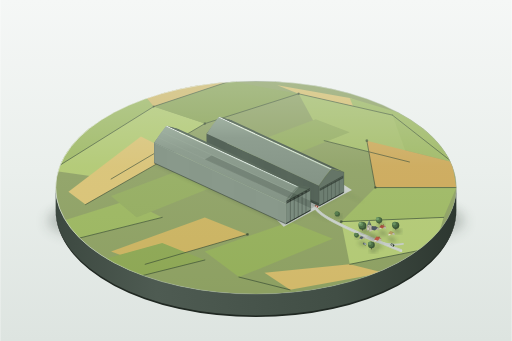
t = 0.00 s
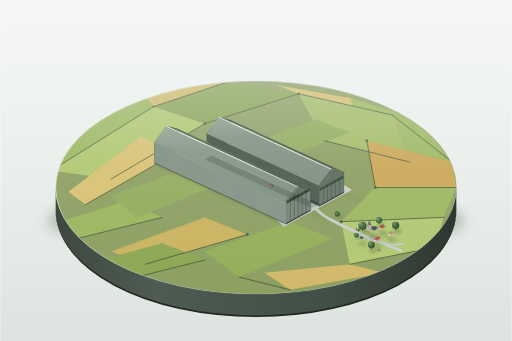
t = 1.88 s
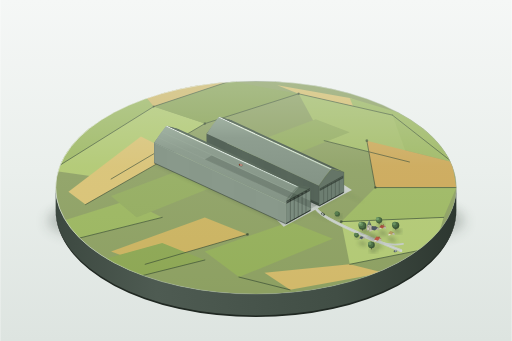
t = 3.75 s
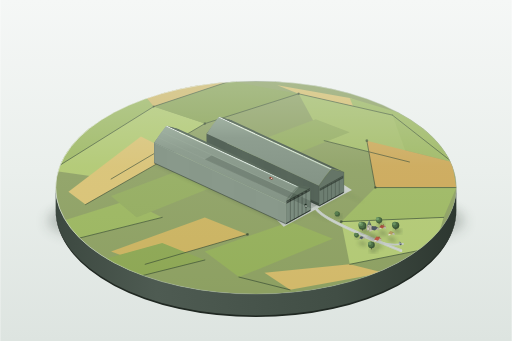
t = 5.00 s
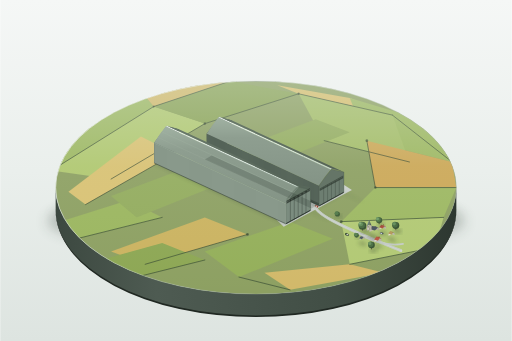
t = 7.50 s
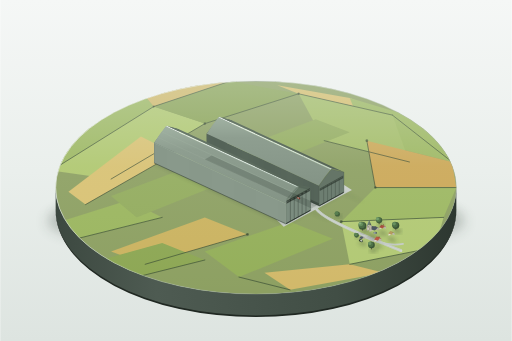
t = 8.25 s

The animated SVG that drew these frames (rendered in a browser with its animation timeline set to each time). Animation: 3 SMIL elements (animateMotion=3); frames cover the first 8.25 s, repeats indefinitely.

<svg xmlns="http://www.w3.org/2000/svg" viewBox="0 0 1200 800" width="100%" height="100%">
  <defs>
    <!-- Studio Background Gradient -->
    <linearGradient id="studio-bg" x1="0%" y1="0%" x2="0%" y2="100%">
      <stop offset="0%" stop-color="#f5f7f6" />
      <stop offset="50%" stop-color="#eaefec" />
      <stop offset="100%" stop-color="#dde4e0" />
    </linearGradient>

    <!-- Podium Gradients -->
    <linearGradient id="podium-wall" x1="0%" y1="0%" x2="100%" y2="0%">
      <stop offset="0%" stop-color="#3c4840" />
      <stop offset="25%" stop-color="#4e5b52" />
      <stop offset="70%" stop-color="#414e45" />
      <stop offset="100%" stop-color="#2d3730" />
    </linearGradient>

    <linearGradient id="podium-rim" x1="0%" y1="0%" x2="100%" y2="100%">
      <stop offset="0%" stop-color="#ffffff" stop-opacity="0.9" />
      <stop offset="40%" stop-color="#d4ded6" stop-opacity="0.6" />
      <stop offset="80%" stop-color="#95a598" stop-opacity="0.3" />
      <stop offset="100%" stop-color="#ffffff" stop-opacity="0.7" />
    </linearGradient>

    <!-- Base Shadow Filter -->
    <filter id="soft-shadow" x="-20%" y="-20%" width="140%" height="140%">
      <feGaussianBlur stdDeviation="16" />
    </filter>
    <filter id="cast-shadow-blur" x="-20%" y="-20%" width="140%" height="140%">
      <feGaussianBlur stdDeviation="4.5" />
    </filter>

    <!-- Display Plinth Top Clipping Path -->
    <clipPath id="base-disc-clip">
      <ellipse cx="600" cy="440" rx="470" ry="250" />
    </clipPath>

    <!-- Distant Atmosphere Gradient Overlay -->
    <linearGradient id="aerial-haze" x1="0%" y1="100%" x2="0%" y2="0%">
      <stop offset="0%" stop-color="#eaf0ec" stop-opacity="0" />
      <stop offset="60%" stop-color="#eaf0ec" stop-opacity="0.08" />
      <stop offset="100%" stop-color="#e2ece5" stop-opacity="0.35" />
    </linearGradient>

    <!-- Wall Corrugated Vertical Ribs (Lit Face) -->
    <!-- Pitch ~ 2.4px to represent the dense vertical framing stanchions along full length -->
    <pattern id="ribs-lit" width="2.4" height="20" patternUnits="userSpaceOnUse">
      <rect x="0" y="0" width="2.4" height="20" fill="#88988a" />
      <line x1="0" y1="0" x2="0" y2="20" stroke="#5d6e60" stroke-width="0.55" />
      <line x1="0.6" y1="0" x2="0.6" y2="20" stroke="#9fb0a1" stroke-width="0.45" />
    </pattern>

    <!-- Far Shed Inner Wall Ribs (Midtone/Shadowed) -->
    <pattern id="ribs-shadow" width="2.4" height="20" patternUnits="userSpaceOnUse">
      <rect x="0" y="0" width="2.4" height="20" fill="#58675b" />
      <line x1="0" y1="0" x2="0" y2="20" stroke="#445147" stroke-width="0.6" />
    </pattern>

    <!-- Sliding Doors Horizontal Line Corrugations -->
    <pattern id="door-corrugation" width="20" height="2.2" patternUnits="userSpaceOnUse">
      <rect x="0" y="0" width="20" height="2.2" fill="#7a8b7e" />
      <line x1="0" y1="0" x2="20" y2="0" stroke="#5b6c5f" stroke-width="0.55" />
      <line x1="0" y1="1.1" x2="20" y2="1.1" stroke="#92a495" stroke-width="0.4" />
    </pattern>

    <!-- Far Shed Door Corrugation -->
    <pattern id="door-corrugation-far" width="20" height="2.2" patternUnits="userSpaceOnUse">
      <rect x="0" y="0" width="20" height="2.2" fill="#718275" />
      <line x1="0" y1="0" x2="20" y2="0" stroke="#506053" stroke-width="0.55" />
    </pattern>

    <!-- Roof Surface Shading Gradients -->
    <linearGradient id="roof-lit-grad" x1="0%" y1="100%" x2="0%" y2="0%">
      <stop offset="0%" stop-color="#849486" />
      <stop offset="70%" stop-color="#8e9e90" />
      <stop offset="100%" stop-color="#a0b1a2" />
    </linearGradient>

    <linearGradient id="roof-shadow-grad" x1="0%" y1="0%" x2="100%" y2="100%">
      <stop offset="0%" stop-color="#69796b" />
      <stop offset="50%" stop-color="#5f6e61" />
      <stop offset="100%" stop-color="#536155" />
    </linearGradient>

    <linearGradient id="skylight-grad" x1="0%" y1="0%" x2="0%" y2="100%">
      <stop offset="0%" stop-color="#f2f7f3" />
      <stop offset="60%" stop-color="#e1ebe3" />
      <stop offset="100%" stop-color="#c8d6cb" />
    </linearGradient>

    <!-- Vehicle Motion Paths -->
    <!-- Car 1: Winding along the country lane from base rim to hangar apron -->
    <path id="path-car-1" d="M 920 575 C 875 552 825 536 775 512 C 748 499 735 487 728 478 C 723 469 713 472 718 485 C 732 508 786 539 845 564 C 885 580 932 588 920 575 Z" />

    <!-- Car 2: Moving along the straight road in the gap between the sheds -->
    <path id="path-car-2" d="M 742 484 C 702 466 652 443 602 420 C 562 401 542 392 550 387 C 558 382 578 391 618 410 C 668 433 718 456 754 472 C 762 476 754 489 742 484 Z" />

    <!-- Car 3: Cruising gently along the farm perimeter lane near the village -->
    <path id="path-car-3" d="M 855 572 C 880 586 915 596 935 586 C 948 576 934 562 910 552 C 885 542 860 547 850 557 C 840 567 845 567 855 572 Z" />
  </defs>

  <!-- 1. STUDIO DISPLAY ENVIRONMENT BACKGROUND -->
  <rect width="1200" height="800" fill="url(#studio-bg)" />

  <!-- Soft Studio Floor Shadow Underneath Plinth -->
  <ellipse cx="600" cy="520" rx="490" ry="70" fill="#243028" opacity="0.22" filter="url(#soft-shadow)" />
  <ellipse cx="600" cy="510" rx="475" ry="50" fill="#1b251e" opacity="0.18" filter="url(#soft-shadow)" />

  <!-- 2. CIRCULAR DIORAMA DISPLAY PODIUM -->
  <!-- Podium Cylinder Side Wall -->
  <path d="M 130 440 A 470 250 0 0 0 1070 440 v 52 A 470 250 0 0 1 130 492 Z" fill="url(#podium-wall)" />
  <!-- Lower Bevel of Side Wall -->
  <path d="M 130 490 A 470 250 0 0 0 1070 490 v 4 A 470 250 0 0 1 130 494 Z" fill="#202822" />

  <!-- Top Surface (Farmland Disc) -->
  <g clip-path="url(#base-disc-clip)">
    <!-- Base Soil / Terrain Underlay -->
    <rect x="100" y="150" width="1000" height="580" fill="#8da062" />

    <!-- Patchwork Agricultural Fields (Yellow-Green and Wheat-Yellow) -->
    <!-- Field 1: Far Left Pasture -->
    <polygon points="120,400 360,250 310,190 120,320" fill="#9db862" />
    <!-- Field 2: Far North Wheat Field -->
    <polygon points="360,250 540,190 480,180 310,190" fill="#d2b96a" />
    <!-- Field 3: Distant North-East Green Meadow -->
    <polygon points="540,190 760,190 680,180 480,180" fill="#8fa85b" />
    <!-- Field 4: Distant East Barley Field -->
    <polygon points="760,190 980,240 880,200 680,180" fill="#c9b363" />
    <!-- Field 5: Far Right Edge Pasture -->
    <polygon points="980,240 1080,350 1020,270 880,200" fill="#9db862" />
    <!-- Field 6: North-West Strip -->
    <polygon points="260,420 480,290 360,250 120,400" fill="#b0c870" />
    <!-- Field 7: Left Center Farm Parcel -->
    <polygon points="200,480 410,360 330,320 160,450" fill="#d9c273" />
    <!-- Field 8: Mid-North Field behind Shed 2 -->
    <polygon points="480,290 700,220 540,190 360,250" fill="#8aa356" />
    <!-- Field 9: North-East Ripe Wheat -->
    <polygon points="700,220 920,270 820,230 650,200" fill="#d8bf6e" />
    <!-- Field 10: East Flank Field -->
    <polygon points="860,330 1060,380 1020,290 820,230" fill="#9db862" />
    <!-- Field 11: Mid-East Plot beside Shed 2 -->
    <polygon points="760,330 960,380 920,270 700,220" fill="#a4bd68" />
    <!-- Field 12: Far-Right South Field -->
    <polygon points="880,440 1070,440 1060,380 860,330" fill="#cca857" />
    <!-- Field 13: South-East Field by Village -->
    <polygon points="800,520 1040,510 1070,440 880,440" fill="#9db862" />
    <!-- Field 14: Village Meadow Corner -->
    <polygon points="820,620 1020,580 1040,510 800,520" fill="#b2c974" />
    <!-- Field 15: Foreground South-East Field -->
    <polygon points="680,680 900,640 820,620 620,640" fill="#d2b96a" />
    <!-- Field 16: Central-South Front Apron Meadow -->
    <polygon points="560,650 780,560 680,520 480,590" fill="#94af5a" />
    <!-- Field 17: Front Left Green Field -->
    <polygon points="340,620 580,550 480,510 260,590" fill="#cbb360" />
    <!-- Field 18: Lower-Left Base Flank -->
    <polygon points="180,560 380,510 300,470 140,520" fill="#9bb65f" />
    <!-- Field 19: Bottom-Left Edge -->
    <polygon points="280,660 480,610 380,570 200,620" fill="#8da754" />
    <!-- Field 20: Central Hangar Surround Base -->
    <polygon points="320,510 820,310 740,280 260,460" fill="#93ac5e" />

    <!-- Hedgerow Network (Neat Field Boundaries) -->
    <g stroke="#354832" stroke-width="1.8" stroke-linecap="round" stroke-linejoin="round" opacity="0.85">
      <line x1="120" y1="400" x2="360" y2="250" />
      <line x1="360" y1="250" x2="540" y2="190" />
      <line x1="540" y1="190" x2="760" y2="190" />
      <line x1="760" y1="190" x2="980" y2="240" />
      <line x1="260" y1="420" x2="480" y2="290" />
      <line x1="480" y1="290" x2="700" y2="220" />
      <line x1="700" y1="220" x2="920" y2="270" />
      <line x1="920" y1="270" x2="1060" y2="380" />
      <line x1="760" y1="330" x2="960" y2="380" />
      <line x1="860" y1="330" x2="880" y2="440" />
      <line x1="880" y1="440" x2="1070" y2="440" />
      <line x1="800" y1="520" x2="1040" y2="510" />
      <line x1="820" y1="620" x2="1020" y2="580" />
      <line x1="200" y1="480" x2="410" y2="360" />
      <line x1="340" y1="620" x2="580" y2="550" />
      <line x1="180" y1="560" x2="380" y2="510" />
      <line x1="280" y1="660" x2="480" y2="610" />
      <line x1="560" y1="650" x2="680" y2="680" />
    </g>

    <!-- Hedgerow Stippling & Foliage Texture -->
    <g fill="#2d3f2a" opacity="0.6">
      <circle cx="360" cy="250" r="2.5" />
      <circle cx="480" cy="290" r="3" />
      <circle cx="700" cy="220" r="2.8" />
      <circle cx="860" cy="330" r="3.2" />
      <circle cx="880" cy="440" r="3" />
      <circle cx="800" cy="520" r="3.5" />
      <circle cx="410" cy="360" r="3" />
      <circle cx="580" cy="550" r="3.2" />
    </g>

    <!-- Country Lane and Service Roads -->
    <!-- Concrete / Crushed Stone Apron in front of Sheds -->
    <polygon points="665,532 825,446 785,420 635,502" fill="#cbd1cb" />
    <!-- Straight Road between the two Hangars -->
    <polygon points="730,489 746,480 496,365 480,374" fill="#cfd5cf" stroke="#b2bab2" stroke-width="0.5" />
    <!-- Centerline Creep / Joint in Gap -->
    <line x1="738" y1="484" x2="488" y2="370" stroke="#a4aea4" stroke-width="0.8" stroke-dasharray="8,5" />

    <!-- Country Road Winding from Base Rim towards Hangars -->
    <path d="M 940 588 C 885 565 830 545 780 518 C 748 501 738 488 738 484" fill="none" stroke="#cfd5cf" stroke-width="6.5" stroke-linecap="round" />
    <!-- Worn Tire Tracks on Country Lane -->
    <path d="M 940 586 C 885 563 830 543 780 516 C 748 499 738 486 738 482" fill="none" stroke="#b6bfb6" stroke-width="1.2" />
    <path d="M 939 590 C 884 567 829 547 779 520 C 747 503 737 490 737 486" fill="none" stroke="#b6bfb6" stroke-width="1.2" />

    <!-- Village Lane Branch -->
    <path d="M 850 554 C 880 568 915 578 945 572" fill="none" stroke="#c5ccc5" stroke-width="4" stroke-linecap="round" />

    <!-- Distance Aerial Haze Gradient on Far Half of Disc -->
    <ellipse cx="600" cy="440" rx="470" ry="250" fill="url(#aerial-haze)" pointer-events="none" />
  </g>

  <!-- Fine Polished Bright Rim on Top Edge of Base -->
  <ellipse cx="600" cy="440" rx="470" ry="250" fill="none" stroke="url(#podium-rim)" stroke-width="2.2" />

  <!-- 3. MAIN STRUCTURE: SHADOWS CAST BY HANGARS ON GROUND -->
  <!-- Direction of light: from Top-Left ~45° -> shadows cast toward Bottom-Right -->
  <!-- Far Shed (Shed 2) Ground Shadow -->
  <polygon points="748,483 806,451 860,478 596,358 484,361" fill="#2d3a30" opacity="0.32" filter="url(#cast-shadow-blur)" />
  <!-- Near Shed (Shed 1) Ground Shadow -->
  <polygon points="670,525 728,493 780,520 475,380 361,382" fill="#2d3a30" opacity="0.36" filter="url(#cast-shadow-blur)" />

  <!-- 4. FAR SHED (SHED 2) - SLIGHTLY SHORTER -->
  <!-- Dimensions: Width 88, Length 338, Eaves Height 47.5, Ridge Height 70.4 -->
  <g id="hangar-2-far">
    <!-- North-East End Wall (Distant, barely seen, dark tone) -->
    <polygon points="484.4,361.3 484.4,313.8 513.4,275.1 542.5,282.1 542.5,329.6" fill="#465449" />

    <!-- South-West Long Side Wall (Facing the narrow gap, midtone/shadow) -->
    <polygon points="748,483 748,435.5 484.4,313.8 484.4,361.3" fill="url(#ribs-shadow)" />

    <!-- Ambient Occlusion Shade along base of Side Wall in Gap -->
    <polygon points="748,483 748,477 484.4,357 484.4,361.3" fill="#2e3830" opacity="0.5" />

    <!-- Roof: Left Pitch (Facing Top-Left, Lit) -->
    <!-- Cambered profile running from eaves (z=54) to ridge (z=80) -->
    <path d="M 748,435.5 Q 761,414 775,397.5 L 511.4,275.8 Q 497.4,293 484.4,313.8 Z" fill="url(#roof-lit-grad)" />

    <!-- Roof: Continuous Central Skylight Band -->
    <!-- Raised glazed ridge lantern -->
    <polygon points="775,397.5 779,396 515.4,274.3 511.4,275.8" fill="url(#skylight-grad)" stroke="#9cb0a0" stroke-width="0.5" />
    <!-- Glazing Mullions on Skylight -->
    <line x1="710" y1="367" x2="714" y2="365.5" stroke="#7e9182" stroke-width="0.6" />
    <line x1="640" y1="335" x2="644" y2="333.5" stroke="#7e9182" stroke-width="0.6" />
    <line x1="570" y1="303" x2="574" y2="301.5" stroke="#7e9182" stroke-width="0.6" />

    <!-- Roof: Right Pitch (Facing South-East, Midtone/Shadow) -->
    <path d="M 779,396 Q 793,399.5 806.1,403.8 L 542.5,282.1 Q 529.5,278 515.4,274.3 Z" fill="url(#roof-shadow-grad)" />

    <!-- Front End Wall (Gable End facing South-East) -->
    <!-- Structural Portal Framework -->
    <path d="M 748,483 L 748,435.5 Q 762.5,413 777,396.8 Q 791.5,400 806.1,403.8 L 806.1,451.3 Z" fill="#657567" stroke="#48564a" stroke-width="0.8" />

    <!-- Giant Multi-Leaf Sliding Doors (Closed, 3/4 Height) -->
    <!-- Door Header Bar / Top Track -->
    <polygon points="749.5,445 804.5,414.5 804.5,411.5 749.5,442" fill="#445146" />
    <!-- Door Leaves Body with Horizontal Lines -->
    <polygon points="749.5,482 804.5,452 804.5,414 749.5,444" fill="url(#door-corrugation-far)" />

    <!-- Vertical Seams between the 6 Sliding Door Leaves -->
    <g stroke="#3c473e" stroke-width="0.85">
      <line x1="758.7" y1="477" x2="758.7" y2="439" />
      <line x1="767.9" y1="472" x2="767.9" y2="434" />
      <line x1="777.0" y1="467" x2="777.0" y2="429" />
      <line x1="786.2" y1="462" x2="786.2" y2="424" />
      <line x1="795.4" y1="457" x2="795.4" y2="419" />
    </g>

    <!-- Recessed Ground Rail / Dark Threshold -->
    <line x1="748" y1="483" x2="806" y2="451.3" stroke="#2b342d" stroke-width="1.2" />

    <!-- Ambient Occlusion Shadow along Top of Doors under Portal Header -->
    <polygon points="749.5,444 804.5,414 804.5,418 749.5,448" fill="#252f27" opacity="0.6" />
  </g>

  <!-- 5. NEAR SHED (SHED 1) - SLIGHTLY LONGER (HISTORIC R101 LENGTHENED SHED) -->
  <!-- Dimensions: Width 88, Length 396, Eaves Height 47.5, Ridge Height 70.4 -->
  <g id="hangar-1-near">
    <!-- North-East End Wall (Distant, mostly hidden, dark tone) -->
    <polygon points="361.1,382.4 361.1,334.9 390.1,296.2 419.2,303.2 419.2,350.7" fill="#445247" />

    <!-- South-West Long Side Wall (Facing Left/Viewer - DIRECTLY LIT) -->
    <!-- Densely covered in vertical rib stanchions across full 396px length -->
    <polygon points="670,525 670,477.5 361.1,334.9 361.1,382.4" fill="url(#ribs-lit)" />

    <!-- Structural Bottom Eaves Girder Highlight (Sharp Light Edge) -->
    <line x1="670" y1="477.5" x2="361.1" y2="334.9" stroke="#b2c4b4" stroke-width="1" />
    <!-- Ground Footing Dark Baseline -->
    <line x1="670" y1="525" x2="361.1" y2="382.4" stroke="#3b483d" stroke-width="1.4" />

    <!-- Roof: Left Pitch (Facing Top-Left, Lit Surface) -->
    <!-- Cambered Profile with subtle longitudinal paneling -->
    <path d="M 670,477.5 Q 683,456 697,439.5 L 388.1,296.9 Q 374.1,314 361.1,334.9 Z" fill="url(#roof-lit-grad)" />

    <!-- Roof Longitudinal Standing Seam Highlights -->
    <line x1="679" y1="465" x2="370" y2="322.4" stroke="#a2b3a4" stroke-width="0.5" />
    <line x1="688" y1="452" x2="379" y2="309.4" stroke="#a8baa9" stroke-width="0.5" />

    <!-- Roof: Continuous Central Skylight Band -->
    <!-- Raised Clerestory Glazing Lantern running full length of ridge -->
    <polygon points="697,439.5 701,438 392.1,295.4 388.1,296.9" fill="url(#skylight-grad)" stroke="#a3b7a6" stroke-width="0.6" />
    <!-- Skylight Glazing Mullions (Evenly spaced miniature frames) -->
    <g stroke="#7b8e7f" stroke-width="0.6">
      <line x1="660" y1="422" x2="664" y2="420.5" />
      <line x1="615" y1="401" x2="619" y2="399.5" />
      <line x1="570" y1="380" x2="574" y2="378.5" />
      <line x1="525" y1="359" x2="529" y2="357.5" />
      <line x1="480" y1="338" x2="484" y2="336.5" />
      <line x1="435" y1="317" x2="439" y2="315.5" />
    </g>

    <!-- Roof: Right Pitch (Facing South-East, Midtone) -->
    <path d="M 701,438 Q 715,441.5 728.1,445.8 L 419.2,303.2 Q 406.2,299 392.1,295.4 Z" fill="url(#roof-shadow-grad)" />

    <!-- Front End Wall (Near End Facing South-East / Oblique Front) -->
    <!-- Massive Portal Arch Structure -->
    <path d="M 670,525 L 670,477.5 Q 684.5,455 699,438.8 Q 713.5,442 728.1,445.8 L 728.1,493.3 Z" fill="#697a6b" stroke="#48574a" stroke-width="0.8" />

    <!-- Portal Outer Highlight on Left Edge (Catching Top-Left Light) -->
    <line x1="670" y1="525" x2="670" y2="477.5" stroke="#b2c2b3" stroke-width="1.2" />
    <!-- Curved Gable Roof Line Highlight -->
    <path d="M 670,477.5 Q 684.5,455 699,438.8" fill="none" stroke="#d5e3d7" stroke-width="1.1" />

    <!-- Upper Gable Siding Panel (above doors) with Subtle Bracing -->
    <polygon points="671.5,475 726.5,444.5 726.5,438 699,434 671.5,466" fill="#5c6d5e" opacity="0.4" />

    <!-- Giant Multi-Leaf Sliding Doors (3/4 of Total Hangar Height) -->
    <!-- Heavy Top Door Header & Roller Track -->
    <polygon points="671.5,474.5 726.5,444.5 726.5,441 671.5,471" fill="#3e4a40" />

    <!-- Sliding Door Leaves (Color slightly lighter with fine horizontal lines) -->
    <polygon points="671.5,524 726.5,494 726.5,444 671.5,474" fill="url(#door-corrugation)" />

    <!-- Fine Vertical Seams / Split Gaps between the 6 Sliding Door Leaves -->
    <g stroke="#354037" stroke-width="0.95">
      <line x1="680.7" y1="519" x2="680.7" y2="469" />
      <line x1="689.8" y1="514" x2="689.8" y2="464" />
      <line x1="699.0" y1="509" x2="699.0" y2="459" />
      <line x1="708.2" y1="504" x2="708.2" y2="454" />
      <line x1="717.3" y1="499" x2="717.3" y2="449" />
    </g>

    <!-- Miniature Guide Rollers / Hardware Details at Top of Leaves -->
    <g fill="#273129">
      <rect x="679.5" y="468" width="2.4" height="2.5" />
      <rect x="688.6" y="463" width="2.4" height="2.5" />
      <rect x="697.8" y="458" width="2.4" height="2.5" />
      <rect x="707.0" y="453" width="2.4" height="2.5" />
      <rect x="716.1" y="448" width="2.4" height="2.5" />
    </g>

    <!-- Deep Ambient Occlusion Pocket under Door Header Girder -->
    <polygon points="671.5,474 726.5,444 726.5,448 671.5,478" fill="#1e2620" opacity="0.65" />

    <!-- Bottom Sliding Track & Sill Line on Ground -->
    <line x1="670" y1="525" x2="728.1" y2="493.3" stroke="#2a332c" stroke-width="1.4" />
  </g>

  <!-- 6. DIORAMA SETTLEMENT: VILLAGE CHURCH, COTTAGES & TREES -->
  <!-- Strict Proportions: Cottage height <= 1/10 hangar height (<= 8px) -->
  <!-- Located in South-East Corner of Base (Foreground Right) -->
  <g id="village-settlement">
    <!-- Village Cottages Shadow Plane -->
    <g fill="#253327" opacity="0.38" filter="url(#cast-shadow-blur)">
      <!-- Church shadow -->
      <polygon points="868,546 892,558 878,564 858,552" />
      <!-- Cottage shadows -->
      <polygon points="894,541 910,549 900,553 886,545" />
      <polygon points="915,556 931,564 921,568 907,560" />
      <polygon points="882,571 898,579 888,583 874,575" />
      <polygon points="847,566 861,573 853,577 839,570" />
    </g>

    <!-- Little Parish Church -->
    <!-- Nave (Limestone walls with pitched slate roof) -->
    <g id="church">
      <!-- Nave Base Block (Height 6.5px) -->
      <polygon points="866,544 880,537 880,531 866,538" fill="#d9d3c7" stroke="#948e82" stroke-width="0.4" />
      <polygon points="880,537 888,541 888,535 880,531" fill="#b8b2a5" stroke="#948e82" stroke-width="0.4" />
      <!-- Nave Pitched Roof -->
      <polygon points="865,537 872,530 886,534 879,541" fill="#4d5761" />
      <polygon points="872,530 886,534 890,536 880,531" fill="#3b444c" />

      <!-- Square Bell Tower (Tower base 7x7px, height 12px) -->
      <polygon points="860,542 866,539 866,527 860,530" fill="#e2dcd0" stroke="#8d877b" stroke-width="0.4" />
      <polygon points="866,539 871,541 871,529 866,527" fill="#beb8ab" stroke="#8d877b" stroke-width="0.4" />
      <!-- Louvered Belfry Opening -->
      <rect x="862" y="531" width="1.8" height="3" fill="#3e3830" rx="0.5" />
      <!-- Octagonal Spire (Rising to height 24px) -->
      <polygon points="860,530 865.5,516 866,527" fill="#6a7d75" />
      <polygon points="866,527 865.5,516 871,529" fill="#51615a" />
      <!-- Spire Lit Ridge Line -->
      <line x1="860" y1="530" x2="865.5" y2="516" stroke="#9ab0a6" stroke-width="0.5" />
    </g>

    <!-- Cottage 1 (Terracotta Gable Roof, height ~7px) -->
    <g id="cottage-1">
      <polygon points="890,538 898,534 898,529 890,533" fill="#ded7cb" />
      <polygon points="898,534 905,537 905,532 898,529" fill="#bfb7ab" />
      <!-- Pitched Clay Tile Roof -->
      <polygon points="889,533 894,527 902,530 897,536" fill="#b95843" />
      <polygon points="894,527 902,530 906,533 898,529" fill="#9c4230" />
      <!-- Tiny Chimney -->
      <rect x="899" y="526" width="1.2" height="2.5" fill="#883b2b" />
    </g>

    <!-- Cottage 2 (Warm Thatched / Sand Roof, height ~6.5px) -->
    <g id="cottage-2">
      <polygon points="911,553 919,549 919,544 911,548" fill="#e5dfd5" />
      <polygon points="919,549 925,552 925,547 919,544" fill="#c4beba" />
      <!-- Roof -->
      <polygon points="910,548 915,542 922,545 918,551" fill="#b5995e" />
      <polygon points="915,542 922,545 926,548 919,544" fill="#997e47" />
    </g>

    <!-- Cottage 3 (Double-Pitch Country Cottage, height ~7.5px) -->
    <g id="cottage-3">
      <polygon points="878,568 887,563 887,557 878,562" fill="#dcd5c9" />
      <polygon points="887,563 894,566 894,560 887,557" fill="#bab3a7" />
      <!-- Terracotta Roof -->
      <polygon points="877,562 883,555 891,558 886,565" fill="#ba5944" />
      <polygon points="883,555 891,558 895,561 887,557" fill="#9e4331" />
      <rect x="888" y="554" width="1.2" height="2.8" fill="#7a3426" />
    </g>

    <!-- Cottage 4 (Small Outbuilding / Smithy, height ~6px) -->
    <g id="cottage-4">
      <polygon points="843,563 850,559 850,555 843,559" fill="#d2ccc0" />
      <polygon points="850,559 855,561 855,557 850,555" fill="#b0aaa0" />
      <polygon points="842,559 846,554 852,556 849,561" fill="#525d67" />
      <polygon points="846,554 852,556 856,558 850,555" fill="#3f4851" />
    </g>

    <!-- Mature Round-Canopied English Trees (Multi-Tiered Foliage) -->
    <!-- Tree 1: Large Parish Oak near Church (Radius 9px) -->
    <g id="tree-oak-large">
      <ellipse cx="855" cy="542" rx="10" ry="5.5" fill="#1e2c20" opacity="0.4" filter="url(#cast-shadow-blur)" />
      <!-- Trunk -->
      <line x1="850" y1="540" x2="850" y2="533" stroke="#48392e" stroke-width="1.8" stroke-linecap="round" />
      <!-- Foliage Spheres with 3-tier lighting -->
      <circle cx="850" cy="530" r="9" fill="#3c5737" />
      <circle cx="848" cy="528" r="7.5" fill="#4d6f46" />
      <circle cx="846" cy="526" r="5" fill="#668e5d" />
      <circle cx="844" cy="524" r="2.8" fill="#84ad78" />
    </g>

    <!-- Tree 2: Orchard Tree by Cottage 1 (Radius 7px) -->
    <g id="tree-orchard-1">
      <ellipse cx="893" cy="527" rx="7.5" ry="4.5" fill="#1e2c20" opacity="0.38" filter="url(#cast-shadow-blur)" />
      <line x1="889" y1="526" x2="889" y2="520" stroke="#48392e" stroke-width="1.4" />
      <circle cx="889" cy="517" r="7.2" fill="#415e3b" />
      <circle cx="887" cy="515" r="5.8" fill="#547a4d" />
      <circle cx="885" cy="513" r="3.6" fill="#749f6b" />
    </g>

    <!-- Tree 3: Roadside Sycamore (Radius 8.5px) -->
    <g id="tree-sycamore">
      <ellipse cx="932" cy="542" rx="9" ry="5" fill="#1e2c20" opacity="0.38" filter="url(#cast-shadow-blur)" />
      <line x1="928" y1="540" x2="928" y2="532" stroke="#48392e" stroke-width="1.6" />
      <circle cx="928" cy="529" r="8.2" fill="#395334" />
      <circle cx="926" cy="527" r="6.6" fill="#4a6c44" />
      <circle cx="924" cy="525" r="4.2" fill="#668f5e" />
    </g>

    <!-- Tree 4: Small Hedgerow Bush Tree (Radius 5.5px) -->
    <g id="tree-small-1">
      <ellipse cx="839" cy="557" rx="6" ry="3.5" fill="#1e2c20" opacity="0.35" filter="url(#cast-shadow-blur)" />
      <circle cx="836" cy="552" r="5.5" fill="#45633e" />
      <circle cx="834" cy="550" r="4.2" fill="#5c8353" />
    </g>

    <!-- Tree 5: South Garden Tree (Radius 7.8px) -->
    <g id="tree-garden-2">
      <ellipse cx="875" cy="587" rx="8.5" ry="4.8" fill="#1e2c20" opacity="0.35" filter="url(#cast-shadow-blur)" />
      <line x1="871" y1="585" x2="871" y2="578" stroke="#48392e" stroke-width="1.5" />
      <circle cx="871" cy="575" r="7.8" fill="#3c5737" />
      <circle cx="869" cy="573" r="6.2" fill="#4f7247" />
      <circle cx="867" cy="571" r="3.8" fill="#6b9462" />
    </g>

    <!-- Tree 6: Distant Field Copse Tree by Farm Track (Radius 6px) -->
    <g id="tree-trackside">
      <ellipse cx="794" cy="507" rx="6.5" ry="3.8" fill="#1e2c20" opacity="0.32" filter="url(#cast-shadow-blur)" />
      <circle cx="791" cy="502" r="6" fill="#44613d" />
      <circle cx="789" cy="500" r="4.6" fill="#587e50" />
    </g>
  </g>

  <!-- 7. DYNAMIC MINIATURE ELEMENTS: THREE ANIMATED MODEL VEHICLES -->
  <!-- Movement confined strictly to the roads specified; smooth SMIL loop with zero jump -->
  <g id="animated-model-vehicles">
    <!-- Vehicle 1: Dark Green Vintage Saloon Car on the Winding Country Lane -->
    <!-- Scale: Length ~8px, Width ~4.2px, Height ~3.5px -->
    <g id="car-1">
      <!-- Shadow Underneath Car -->
      <ellipse cx="0" cy="1" rx="4.8" ry="2.4" fill="#1b251e" opacity="0.45" />
      <!-- Chassis & Mudguards -->
      <rect x="-4.2" y="-2" width="8.4" height="4" rx="1.2" fill="#233527" stroke="#152118" stroke-width="0.3" />
      <!-- Cream Painted Cabin Roof -->
      <rect x="-1.5" y="-1.5" width="4.2" height="3" rx="0.8" fill="#e5e5dc" />
      <!-- Tiny Windshield Glass -->
      <rect x="1.8" y="-1.2" width="0.8" height="2.4" rx="0.3" fill="#8ca498" />
      <!-- Headlights -->
      <circle cx="4.2" cy="-1.2" r="0.45" fill="#fffbe0" />
      <circle cx="4.2" cy="1.2" r="0.45" fill="#fffbe0" />

      <!-- Smooth Continuous Motion along Country Lane (10 seconds duration) -->
      <animateMotion dur="10s" repeatCount="indefinite" rotate="auto">
        <mpath href="#path-car-1" />
      </animateMotion>
    </g>

    <!-- Vehicle 2: Terracotta Red Roadster / Work Truck on Road between the Hangars -->
    <!-- Scale: Length ~7.5px, Width ~3.8px -->
    <g id="car-2">
      <ellipse cx="0" cy="0.8" rx="4.4" ry="2.2" fill="#1b251e" opacity="0.45" />
      <!-- Truck / Roadster Bed -->
      <rect x="-3.8" y="-1.8" width="7.6" height="3.6" rx="1" fill="#a43f2f" stroke="#6e251a" stroke-width="0.3" />
      <!-- Light Canvas Cab -->
      <rect x="-0.8" y="-1.4" width="3.2" height="2.8" rx="0.6" fill="#ded9ce" />
      <circle cx="3.8" cy="-1" r="0.4" fill="#fffce6" />
      <circle cx="3.8" cy="1" r="0.4" fill="#fffce6" />

      <!-- Smooth Continuous Round-trip Motion along Gap Service Road (7.5 seconds duration) -->
      <animateMotion dur="7.5s" repeatCount="indefinite" rotate="auto">
        <mpath href="#path-car-2" />
      </animateMotion>
    </g>

    <!-- Vehicle 3: Light Sand/Grey Estate Delivery Van near Village Farm Lane -->
    <!-- Scale: Length ~7px, Width ~3.6px -->
    <g id="car-3">
      <ellipse cx="0" cy="0.8" rx="4.2" ry="2.2" fill="#1b251e" opacity="0.4" />
      <rect x="-3.6" y="-1.7" width="7.2" height="3.4" rx="1" fill="#586772" stroke="#3b464f" stroke-width="0.3" />
      <rect x="-0.5" y="-1.3" width="3.2" height="2.6" rx="0.5" fill="#dbe3ea" />
      <circle cx="3.6" cy="-1" r="0.4" fill="#fffce6" />
      <circle cx="3.6" cy="1" r="0.4" fill="#fffce6" />

      <!-- Smooth Continuous Motion along Village Boundary Lane (11 seconds duration) -->
      <animateMotion dur="11s" repeatCount="indefinite" rotate="auto">
        <mpath href="#path-car-3" />
      </animateMotion>
    </g>
  </g>

  <!-- 8. HIGH-PRECISION AMBIENT OCCLUSION & OVERHANG SHADING -->
  <!-- Ambient occlusion in the narrow corridor between the two monumental sheds -->
  <polygon points="730,489 746,480 496,365 480,374" fill="#1b251f" opacity="0.18" pointer-events="none" />
  <!-- Portal Door Recess Dark Base Line -->
  <line x1="671" y1="524.5" x2="727" y2="493.5" stroke="#1a231c" stroke-width="1.6" opacity="0.75" />
  <line x1="749" y1="482.5" x2="805" y2="451.5" stroke="#1a231c" stroke-width="1.6" opacity="0.7" />
</svg>
